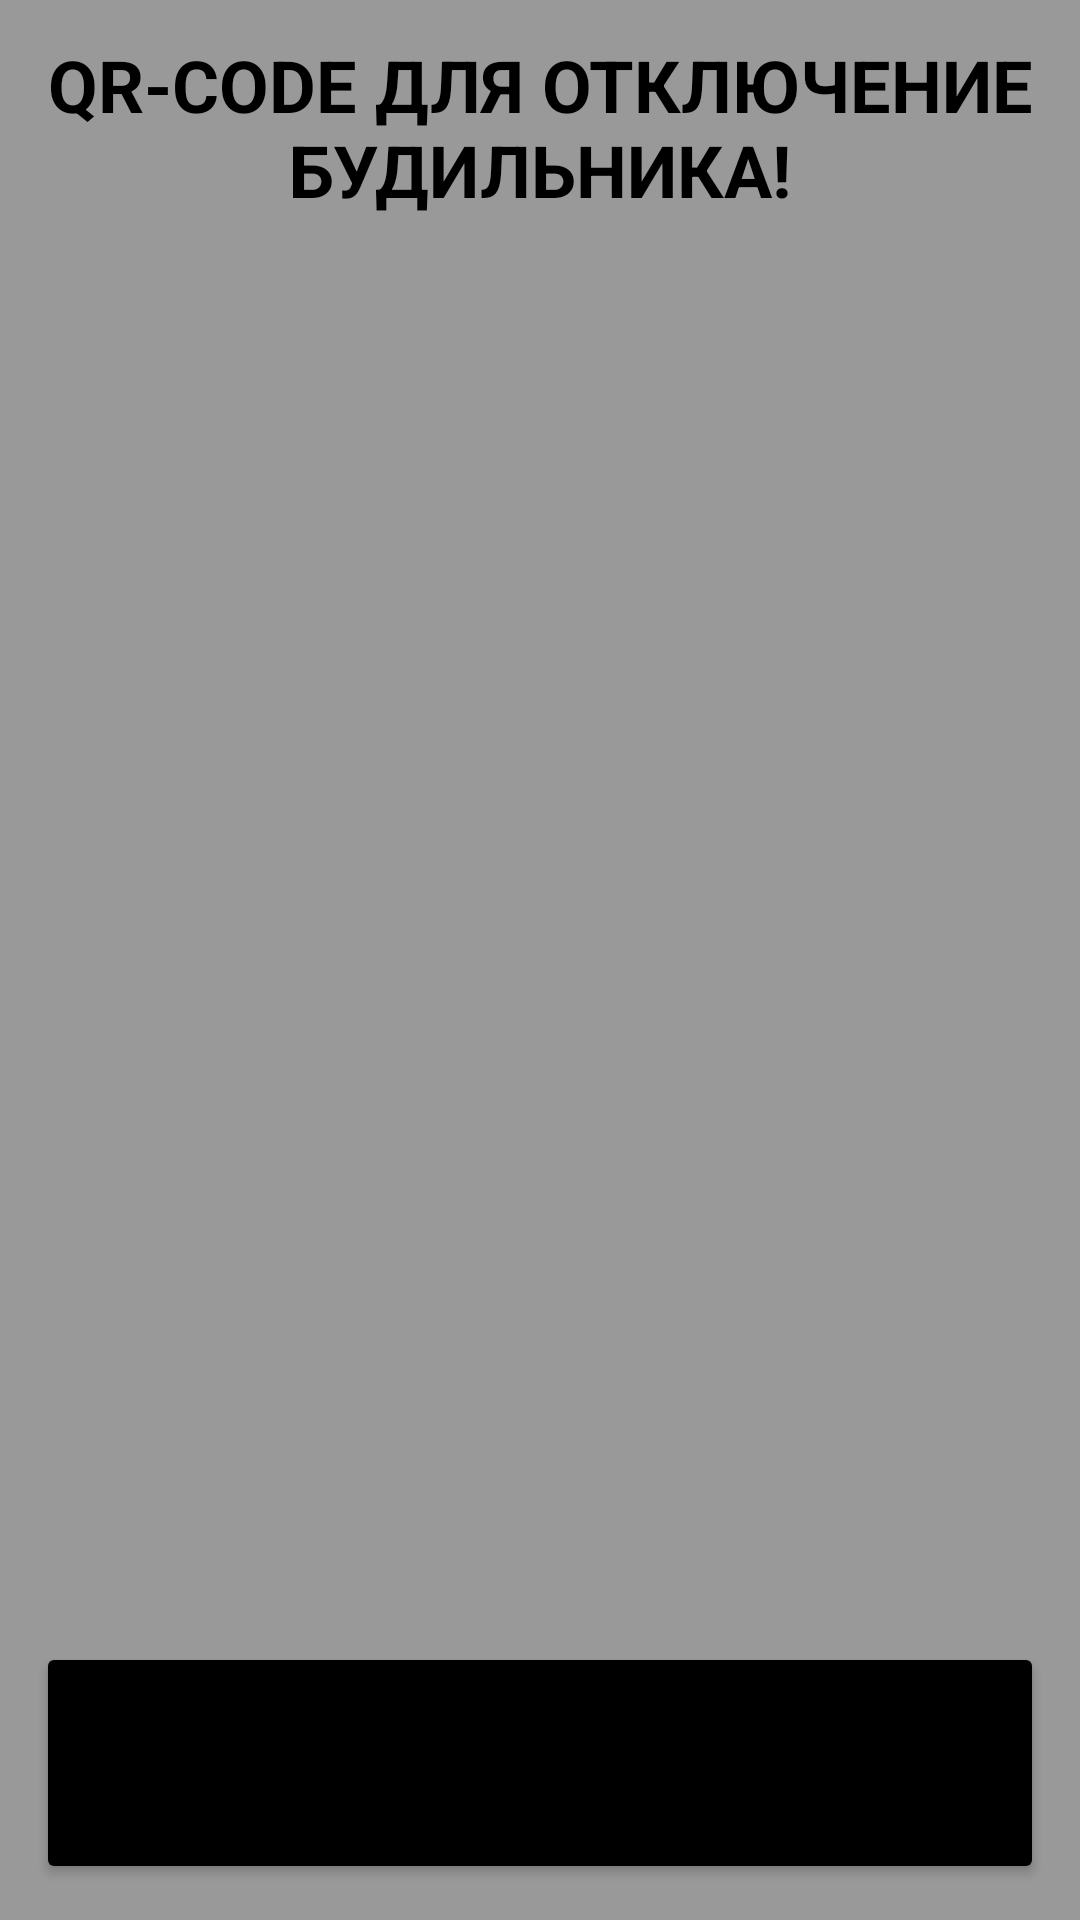

The Android layout XML behind this screen, and the referenced resources:
<!-- AndroidManifest.xml: application theme Theme.Alarm -->
<!-- res/layout/activity_qrfile.xml -->
<?xml version="1.0" encoding="utf-8"?>
<androidx.constraintlayout.widget.ConstraintLayout xmlns:android="http://schemas.android.com/apk/res/android"
    xmlns:app="http://schemas.android.com/apk/res-auto"
    xmlns:tools="http://schemas.android.com/tools"
    android:layout_width="match_parent"
    android:layout_height="match_parent"
    android:background="#66000000"
    tools:context=".activitys.QRFileActivity">

    <TextView
        android:id="@+id/text_name_qr"
        app:layout_constraintTop_toTopOf="parent"
        app:layout_constraintStart_toStartOf="parent"
        app:layout_constraintEnd_toEndOf="parent"
        android:text="QR-CODE для отключение будильника!"
        android:textAlignment="center"
        android:textAllCaps="true"
        android:textColor="@color/black"
        android:textSize="24sp"
        android:textStyle="bold"
        android:layout_margin="12dp"
        android:layout_width="match_parent"
        android:layout_height="wrap_content"/>

    <ImageView
        android:id="@+id/image"
        android:layout_width="0dp"
        android:layout_height="0dp"
        android:layout_marginHorizontal="20dp"
        android:paddingVertical="50dp"
        android:layout_marginVertical="30dp"
        app:layout_constraintLeft_toLeftOf="parent"
        app:layout_constraintRight_toRightOf="parent"
        app:layout_constraintTop_toBottomOf="@+id/text_name_qr"
        app:layout_constraintBottom_toTopOf="@+id/btn_save_qr" />

    <Button
        android:id="@+id/btn_save_qr"
        android:onClick="saveQR"
        app:layout_constraintBottom_toBottomOf="parent"
        app:layout_constraintLeft_toLeftOf="parent"
        app:layout_constraintRight_toRightOf="parent"
        android:text="Сохранить на телефоне!"
        android:layout_margin="12dp"
        android:textStyle="bold"
        android:textSize="24sp"
        android:backgroundTint="@color/black"
        android:layout_width="match_parent"
        android:layout_height="wrap_content"/>

</androidx.constraintlayout.widget.ConstraintLayout>
<!-- resources referenced by this layout -->
<resources>
  <style name="Theme.Alarm" parent="Theme.MaterialComponents.DayNight.NoActionBar">
          
          <item name="colorPrimary">@color/purple_500</item>
          <item name="colorPrimaryVariant">@color/purple_700</item>
          <item name="colorOnPrimary">@color/white</item>
          
          <item name="colorSecondary">@color/teal_200</item>
          <item name="colorSecondaryVariant">@color/teal_700</item>
          <item name="colorOnSecondary">@color/black</item>
          
          <item name="android:statusBarColor" tools:targetApi="l">?attr/colorPrimaryVariant</item>
          
      </style>
  <!-- not gathered from this repository: default colours our renderer supplied (Android Studio template values) -->
  <color name="purple_500">#FF6200EE</color>
  <color name="purple_700">#FF3700B3</color>
  <color name="teal_200">#FF03DAC5</color>
  <color name="teal_700">#FF018786</color>
  <color name="black">#FF000000</color>
  <color name="white">#FFFFFFFF</color>
</resources>
